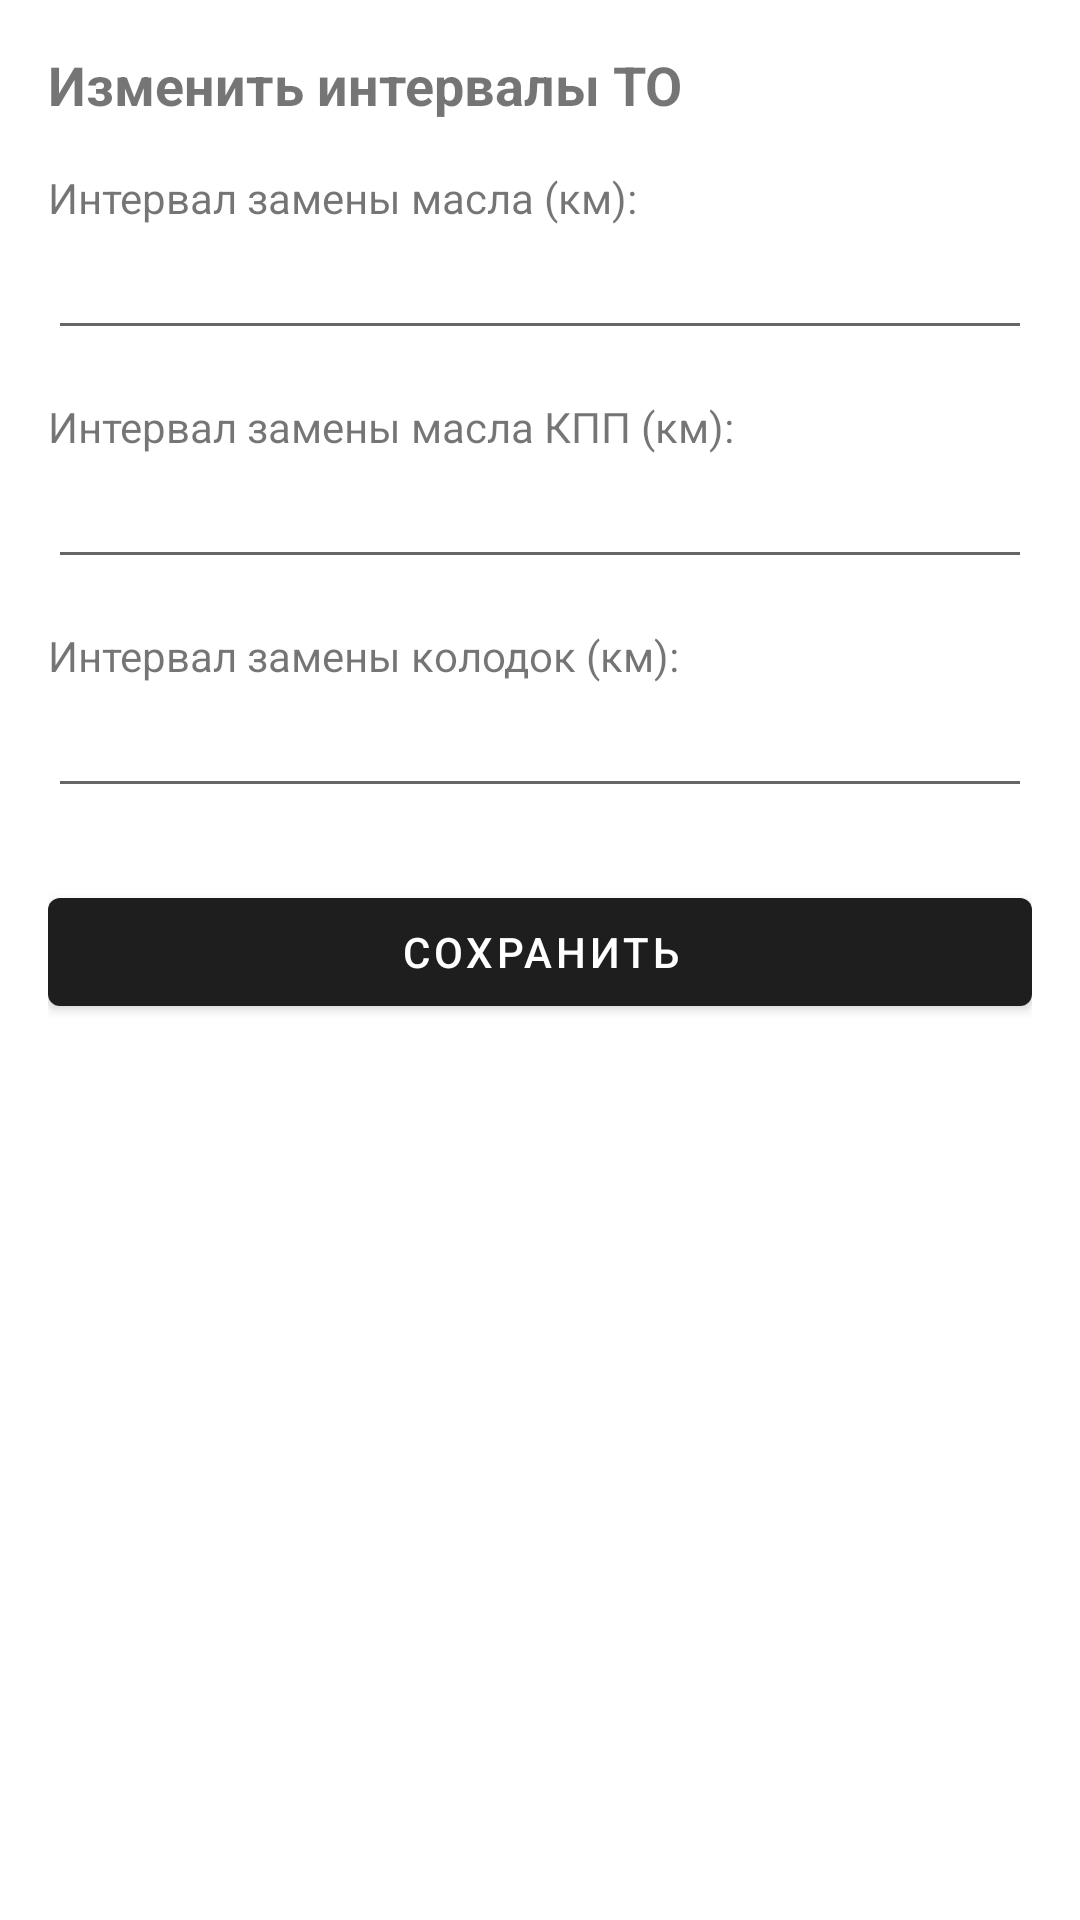

This screen was rendered from an Android layout file. Write that file and the resources it references.
<!-- AndroidManifest.xml: application theme Theme.Carmaintenance -->
<!-- res/layout/activity_edit_intervals.xml -->
<?xml version="1.0" encoding="utf-8"?>
<ScrollView xmlns:android="http://schemas.android.com/apk/res/android"
    android:layout_width="match_parent"
    android:layout_height="match_parent"
    android:padding="16dp"
    android:layout_marginTop="24dp">

    <LinearLayout
        android:layout_width="match_parent"
        android:layout_height="wrap_content"
        android:orientation="vertical">

        <TextView
            android:layout_width="wrap_content"
            android:layout_height="wrap_content"
            android:text="Изменить интервалы ТО"
            android:textSize="18sp"
            android:textStyle="bold"
            android:layout_marginBottom="16dp"/>

        <TextView
            android:layout_width="wrap_content"
            android:layout_height="wrap_content"
            android:text="Интервал замены масла (км):"/>

        <EditText
            android:id="@+id/oil_interval"
            android:layout_width="match_parent"
            android:layout_height="wrap_content"
            android:inputType="number"
            android:layout_marginBottom="16dp"/>

        <TextView
            android:layout_width="wrap_content"
            android:layout_height="wrap_content"
            android:text="Интервал замены масла КПП (км):"/>

        <EditText
            android:id="@+id/transmission_oil_interval"
            android:layout_width="match_parent"
            android:layout_height="wrap_content"
            android:inputType="number"
            android:layout_marginBottom="16dp"/>

        <TextView
            android:layout_width="wrap_content"
            android:layout_height="wrap_content"
            android:text="Интервал замены колодок (км):"/>

        <EditText
            android:id="@+id/brake_pads_interval"
            android:layout_width="match_parent"
            android:layout_height="wrap_content"
            android:inputType="number"
            android:layout_marginBottom="24dp"/>

        <Button
            android:id="@+id/save_button"
            android:layout_width="match_parent"
            android:layout_height="wrap_content"
            android:text="Сохранить"/>
    </LinearLayout>
</ScrollView>
<!-- resources referenced by this layout -->
<resources>
  <style name="Theme.Carmaintenance" parent="Theme.MaterialComponents.DayNight.NoActionBar">
          <item name="colorPrimary">@color/colorPrimary</item>
          <item name="colorPrimaryDark">@color/colorPrimaryDark</item>
          <item name="colorAccent">@color/colorAccent</item>
          <item name="android:statusBarColor">@color/colorPrimaryDark</item>
          <item name="bottomNavigationStyle">@style/BottomNavStyle</item>
      </style>
  <color name="colorPrimary">#1E1E1E</color>
  <color name="colorPrimaryDark">#121212</color>
  <color name="colorAccent">#BB86FC</color>
  <style name="BottomNavStyle" parent="Widget.MaterialComponents.BottomNavigationView">
          <item name="android:background">?attr/colorPrimary</item>
          <item name="itemIconTint">@color/nav_item_color</item>
          <item name="itemTextColor">@color/nav_item_color</item>
      </style>
</resources>
